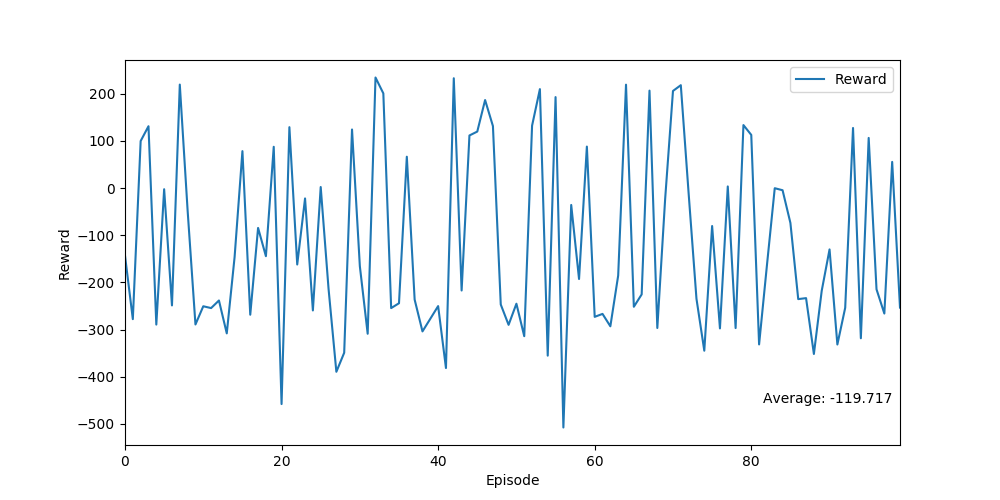

Source data for this figure (header and first rows):
Ep, Ep_r
0, -143.3
1, -277.9
2, 99.66
3, 131
4, -289.4
5, -2.49
6, -248.8
7, 219.3
8, -47.8
9, -289.2
10, -250.6
11, -254.4
12, -238.4
13, -308
14, -146.3
15, 78.24
16, -268.5
17, -84.53
18, -144.5
19, 87.46
20, -457.9
21, 129
22, -162.1
23, -22.03
24, -259.4
25, 2.18
26, -213.2
27, -389.5
28, -349.1
29, 124.1
30, -165.7
31, -308.9
32, 234.3
33, 200.6
34, -254.5
35, -244.2
36, 66.42
37, -236.5
38, -303.9
39, -277.1
40, -250.2
41, -381.5
42, 232.7
43, -217.2
44, 111.4
45, 119.7
46, 186.5
47, 131.3
48, -246.9
49, -290
50, -245.2
51, -314
52, 132.2
53, 209.7
54, -355.3
55, 192.8
56, -507.6
57, -35.85
58, -192.8
59, 87.89
... 40 more rows
